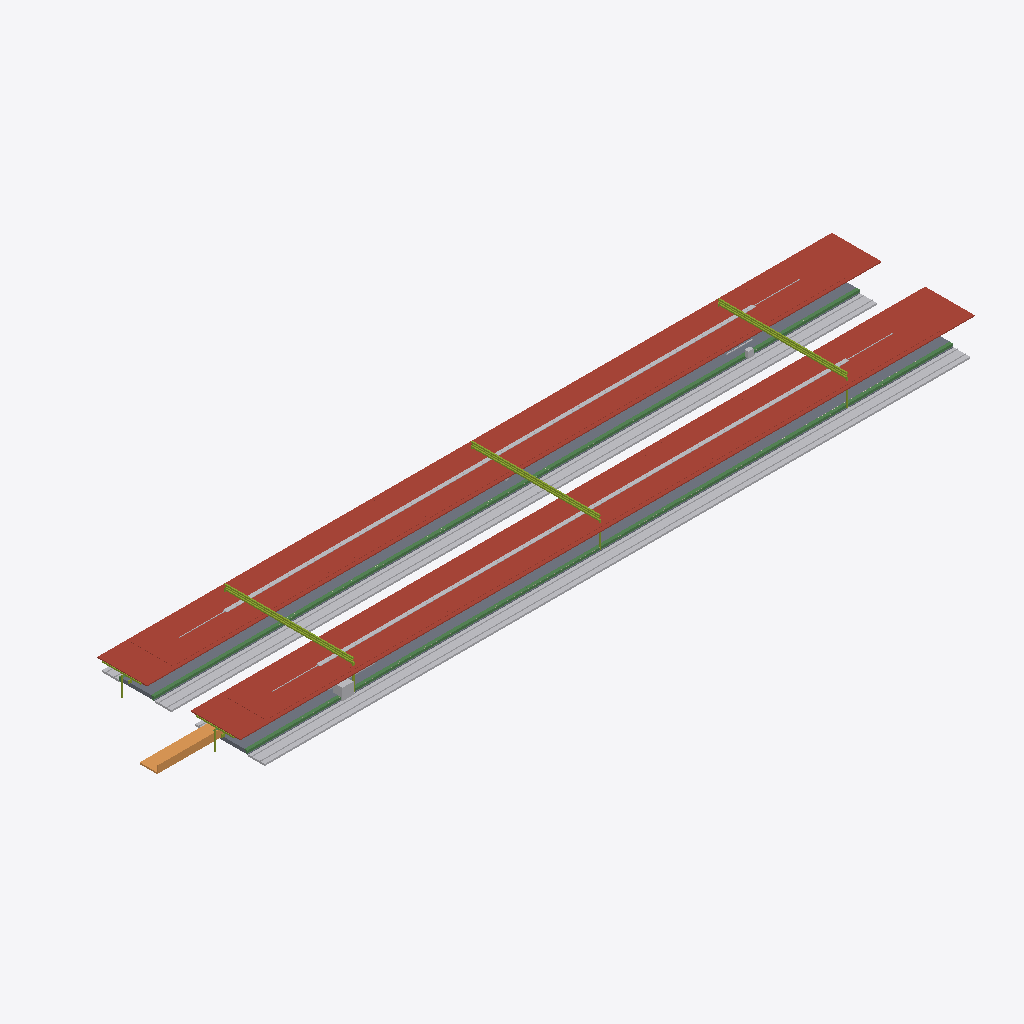
Isometric view of an IFC building model (IFC-SPF (STEP), schema IFC4X3, length unit metre), seen from the south-west, elements coloured by IFC class: 5 other elements (light grey), 2 roofs (red-brown), 2 slabs (grey), 2 members (olive), 1 beam (green), 1 ramp (orange), 1 covering (cream).
Extent 134.8 m × 27.9 m × 6.0 m (x, y, z). Elements (28): 3 IfcElectricDistributionBoard, 2 IfcCableCarrierSegment, 2 IfcCommunicationsAppliance, 2 IfcDiscreteAccessory, 2 IfcMember, 2 IfcRoof, 2 IfcSlab, 1 IfcAlarm, 1 IfcAudioVisualAppliance, 1 IfcBeam, 1 IfcBuildingElementProxy, 1 IfcCovering.

HEADER;
FILE_DESCRIPTION(('ViewDefinition [CoordinationView]'),'2;1');
FILE_NAME('station-variant-010.ifc','2026-08-30T00:00:00+00:00',('OpenSourceRail'),('OpenSourceRail'),'IfcOpenShell 0.8.5','OpenSourceRail deterministic station IFC exporte','design-reference / not for construction');
FILE_SCHEMA(('IFC4X3'));
ENDSEC;
DATA;
#1=IFCPROJECT('1rrc1slHHHSPxgtp8aZ4VY',$,'OSR variant-010 station coordination',$,$,$,$,(#14),#9);
#2=IFCSITE('0F9tfqivnIgf8tws_I8W9c',$,'variant-010 station site',$,$,#18,$,$,.ELEMENT.,$,$,$,$,$);
#3=IFCBUILDING('0QiXPzEmTKWO2lhT7932dH',$,'variant-010 station',$,$,#21,$,$,.ELEMENT.,$,$,$);
#3737=IFCROOF('3geHt8OJ9NJuaXISAt9mDG',$,'8.5 m × 22 m factory-bonded auxiliary solar-roof bay module','ceil(985.6 m2 required / 187 m2 module)','OSR station product item',#3768,#3765,'STN-CNP-P050',$);
#3641=IFCTRACKELEMENT('07e5k1c$TTAfWaVrifNKQ5',$,'station track-deck and running-rail interface','one track-deck/rail interface per boarding-face track, separate from ordinary running spans','OSR station product item',#3720,#3717,'STN-CIV-P060',$);
#2823=IFCROOF('2VnriFlH9LygpIzIZoNP4p',$,'factory-bonded solar roof sandwich panel with MC4 leads','one 6 m × 7.2 m panel per canopy bay','OSR station product item',#2854,#2851,'STN-CNP-P030',$);
#87=IFCSLAB('0am8lMgzXKXQtpUV7RqCmr',$,'6 m ground-level station slab and depressed double-track guideway-channel panel','ceil(121 m / 6 m) × 2 at-grade track channels','OSR station product item',#106,#103,'STN-CIV-P010',$);
#255=IFCBEAM('0phD2K$2rRJhSJkYKLe8vz',$,'3 m at-grade guideway-channel edge beam, coping/tactile carrier, and drained service trough','one controlled edge module per 3 m of at-grade boarding edge','OSR station product item',#310,#307,'STN-CIV-P040',$);
#4187=IFCDISTRIBUTIONELEMENT('0QUkq1SQ9S5RtONLIH7Hw_',$,'auxiliary-canopy gutter, downpipe, lightning, maintenance-access, and edge-protection kit','one coordinated drainage, lightning, and safe-access kit per roof bay','OSR station product item',#4230,#4227,'STN-CNP-P090');
#3785=IFCMEMBER('102X0i_ObRV8z3slo2gNp4',$,'22 m S355 transverse Warren-truss frame with two HSS 200 columns','N + 1 shared transverse frames for N adjacent auxiliary roof modules','OSR station product item',#4026,#4023,'STN-CNP-P060',$);
#123=IFCSLAB('0xbJTHoLbIAvduA1vEpp9N',$,'platform sub-base, levelling pad, grout, and closure-pour kit','one placement and closure kit per configured platform','OSR station product item',#142,#139,'STN-CIV-P020',$);
#3605=IFCRAMP('1A0In$NGPQMgWOVM6eVL4b',$,'direct/protected pedestrian approach, kerb, ramp, and boundary kit','ground-level-transfer-crossing','OSR station product item',#3624,#3621,'STN-ACC-P010',$);
#2871=IFCCABLECARRIERSEGMENT('0zFb30REDPSAvGMQpsyyZ$',$,'platform-canopy PV string, combiner, isolation, bonding, and downlink kit','one controlled DC string and isolation package per platform canopy','OSR station product item',#2902,#2899,'STN-CNP-P040',$);
#3351=IFCBUILDINGELEMENTPROXY('2DBjVnrOPHEvA1$MdE117H',$,'ticket-vending machine equipment kit','RFC 0010 TVM count; zero at halt','OSR station product item',#3382,#3379,'STN-PAX-P050',$);
#399=IFCMEMBER('2XfIe1MKHJZeytftg6K1A3',$,'6 m galvanised HEA portal-frame steel kit','canopy bay count × configured platform count','OSR station product item',#1198,#1195,'STN-CNP-P010',$);
#4247=IFCELECTRICDISTRIBUTIONBOARD('0DjhxKdt9U1gXKbncce_yB',$,'station charging cabinet, protection, cable, and wayside connector kit','configured station charging power','OSR station product item',#4290,#4287,'STN-CHG-P010',$);
#327=IFCCOVERING('2oV5foncDH085M8OmnO8h5',$,'platform coping, tactile strip, warning line, and edge-marker kit','full boarding edge length','OSR station product item',#382,#379,'STN-PLT-P010',$);
ENDSEC;
